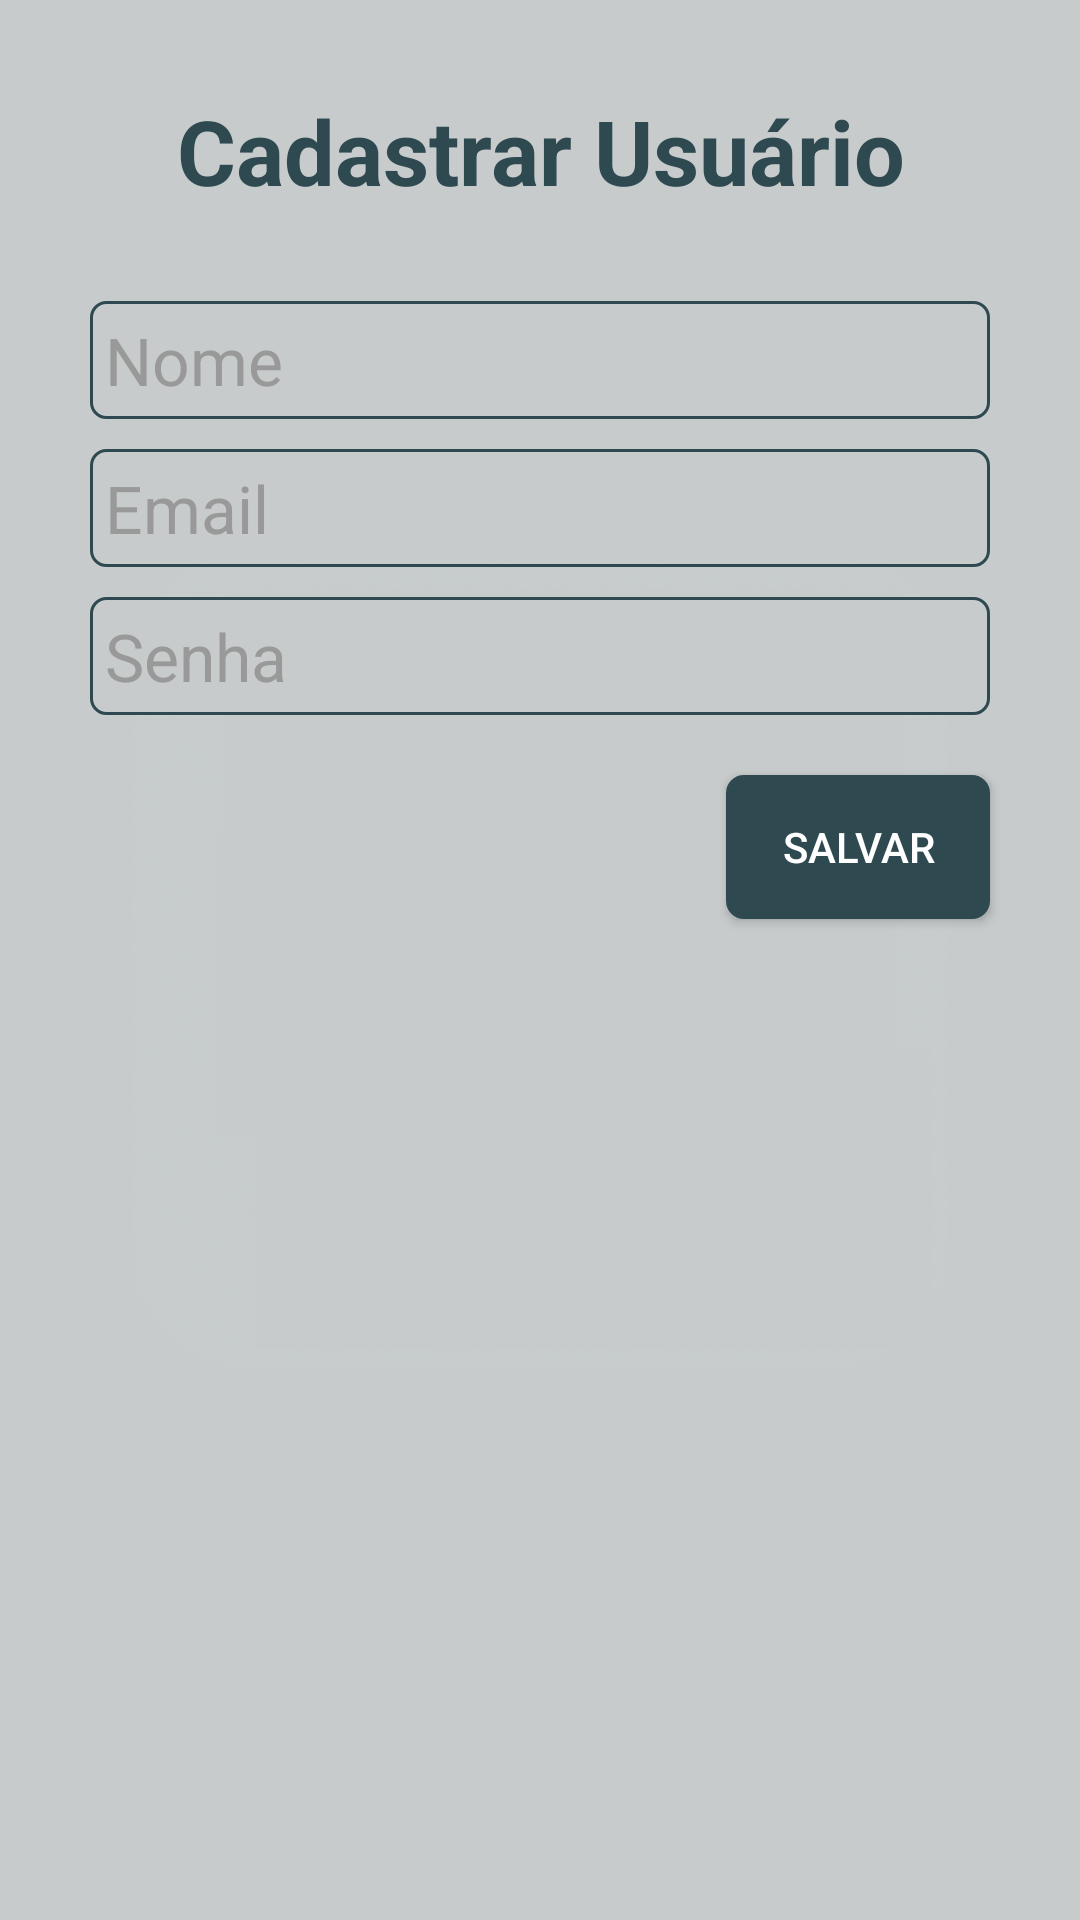

Produce the Android XML layout that renders to this screen, including the resource entries it uses.
<!-- AndroidManifest.xml: application theme AppTheme -->
<!-- res/layout/cadastrar_usuario.xml -->
<LinearLayout xmlns:android="http://schemas.android.com/apk/res/android"
    xmlns:tools="http://schemas.android.com/tools"
    android:orientation="vertical"
    android:layout_width="match_parent"
    android:layout_height="match_parent"
    android:background="@drawable/fundo2"
    tools:context=".MainActivity">

    <TextView
        android:id="@+id/tituloAddVeiculo"
        android:layout_width="match_parent"
        android:layout_height="wrap_content"
        android:text="@string/btCadastrar"
        android:textColor="@color/darkgreen"
        android:textSize="30dp"
        android:gravity="center"
        android:textStyle="bold"
        android:layout_marginTop="30dp"
        />

    <EditText
        android:layout_width="fill_parent"
        android:layout_height="wrap_content"
        android:background="@drawable/edittext"
        android:padding="5dp"
        android:layout_marginLeft="30dp"
        android:layout_marginRight="30dp"
        android:singleLine="true"
        android:layout_marginTop="30dp"
        android:textSize="22dp"
        android:textColor="@color/darkgreen"
        android:imeOptions="actionNext"
        android:hint="@string/nome"
        android:id="@+id/etNome"
        android:textColorHint="@color/hint" />

    <EditText
        android:layout_width="match_parent"
        android:layout_height="wrap_content"
        android:background="@drawable/edittext"
        android:padding="5dp"
        android:layout_marginLeft="30dp"
        android:layout_marginRight="30dp"
        android:singleLine="true"
        android:layout_marginTop="10dp"
        android:textSize="22dp"
        android:textColor="@color/darkgreen"
        android:imeOptions="actionNext"
        android:hint="@string/login"
        android:id="@+id/etEmail"
        android:textColorHint="@color/hint" />

    <EditText
        android:layout_width="match_parent"
        android:layout_height="wrap_content"
        android:background="@drawable/edittext"
        android:padding="5dp"
        android:layout_marginLeft="30dp"
        android:layout_marginRight="30dp"
        android:singleLine="true"
        android:layout_marginTop="10dp"
        android:textSize="22dp"
        android:textColor="@color/darkgreen"
        android:imeOptions="actionNext"
        android:hint="@string/senha"
        android:id="@+id/etSenha"

        android:textColorHint="@color/hint"
        android:password="true" />


    <Button
        android:layout_width="wrap_content"
        android:layout_height="wrap_content"
        android:text="@string/btSalvar"
        android:id="@+id/btSalvar"
        android:onClick="salvar"
        android:layout_gravity="right"
        android:layout_marginRight="30dp"
        android:layout_marginTop="20dp"
        android:background="@drawable/button" />


</LinearLayout>
<!-- resources referenced by this layout -->
<resources>
  <item name="darkgreen" type="color">#2E4A50</item>
  <color name="hint">#999999</color>
  <!-- drawable button (drawable) -->
  <?xml version="1.0" encoding="utf-8"?>
  <shape xmlns:android="http://schemas.android.com/apk/res/android" >
      <corners android:radius="5dp" />
      <stroke
          android:width="2dp"
          android:color="@color/darkgreen"/>
      <padding
          android:bottom="5dp"
          android:left="5dp"
          android:right="5dp"
          android:top="5dp" />
      <solid android:color="@color/darkgreen"/>
  </shape>
  <!-- drawable edittext (drawable) -->
  <?xml version="1.0" encoding="utf-8"?>
  <shape xmlns:android="http://schemas.android.com/apk/res/android" >
      <corners android:radius="5dp" />
      <stroke
      android:width="1dp"
      android:color="@color/darkgreen"/>
      <padding
      android:bottom="10dp"
      android:left="10dp"
      android:right="10dp"
      android:top="10dp" />
      <solid android:color="@color/grey"/>
  </shape>
  <!-- drawable fundo2: png bitmap (drawable, 53107 bytes) -->
  <string name="btCadastrar">Cadastrar Usuário</string>
  <string name="btSalvar">Salvar</string>
  <string name="login">Email</string>
  <string name="nome">Nome</string>
  <string name="senha">Senha</string>
  <style name="AppTheme" parent="Theme.AppCompat">
      </style>
  <item name="grey" type="color">#C7CBCC</item>
</resources>
